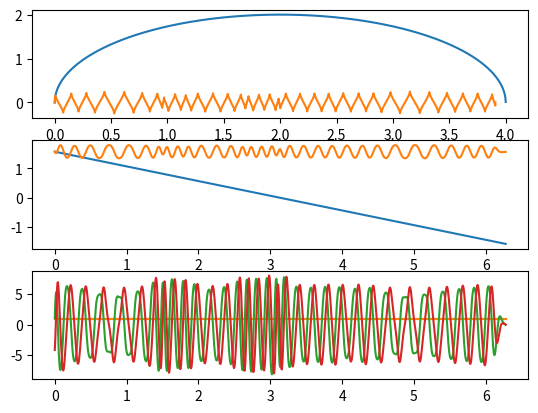

Recreate this plot in Python.
import numpy as np
import matplotlib.pyplot as plt
from dataclasses import dataclass

@dataclass(frozen=True)
class Params:
    """Essential parameters for given problem"""
    T: float = 2*np.pi
    dt: float = 2*np.pi/1000

    x_0: float = 0
    y_0: float = 0
    theta_0: float = np.pi/2
    u_0 = np.array([1, -.5])

    Q = np.diag([100,10,10]) # np.diag([1,3,4])
    R = np.diag([0.01,0.01]) # np.diag([0.01, 0.01])
    M = np.diag([0,0,0]) # no terminal cost

    alpha: float = 0.1
    beta: float = 0.5
    eps: float = 1E-4
    max_iterations: int = 10000


class State:
    def __init__(self, xytheta, t: float = 0):
        if isinstance(xytheta, np.ndarray):
            assert xytheta.size == 3 , f"State has wrong size, expected 3, got: {xytheta.size}"
            xytheta = xytheta.reshape(3)
            self.x = xytheta[0]
            self.y = xytheta[1]
            self.theta = xytheta[2]
        elif isinstance(xytheta, list) or isinstance(xytheta, tuple):
            self.x = xytheta[0]
            self.y = xytheta[1]
            self.theta = xytheta[2]
        else:
            raise ValueError(f"unsupported state format: {type(xytheta)}")
        self.t = t

    def __call__(self):
        return np.array([self.x, self.y, self.theta])

    def dynamics(self, U: np.ndarray) -> np.ndarray:
        """Dynamics of a simple two-wheeler"""
        assert U.size == 2 , f"Input U has wrong size, expected 2, got: {U.size}"
        xdot: float = np.cos( self.theta ) * U[0]
        ydot: float = np.sin( self.theta ) * U[0]
        thetadot: float = U[1]
        return np.array([xdot, ydot, thetadot])
    
    def next(self, U: np.ndarray, dt: float = Params.dt):
        """Computes next state from current state with given input U using Euler integration"""
        assert U.size == 2 , f"Input U has wrong size, expected 2, got: {U.size}"
        next_state: np.ndarray = self() + dt * self.dynamics(U)
        return State(next_state, self.t + dt)
    

class StatePertubation(State):
    def __init__(self, xytheta, t: float = 0):
        super().__init__(xytheta, t)
    
    def dynamics(self, v: np.ndarray) -> np.ndarray:
        """Linearized pertubation dynamics in D_1f/D1_f resp. D_2f/D2_f"""
        A = np.array([0, 0, -np.sin(self.theta)*v[0],\
                      0, 0,  np.cos(self.theta)*v[0],\
                      0, 0, 0]).reshape(3,3)    # D_1f
        B = np.array([np.cos(self.theta), 0, np.sin(self.theta), 0, 0, 1]).reshape(3,2) # D_2f
        x_dot = np.dot(A, self()) + np.dot(B, v)
        return x_dot
    
    def next(self, v: np.ndarray, dt: float = Params.dt):
        """Computes next state from current state with given input U using Euler integration"""
        assert v.size == 2 , f"Input U has wrong size, expected 2, got: {v.size}"
        next_state: np.ndarray = self() + dt * self.dynamics(v)
        return StatePertubation(next_state, self.t + dt)
    

def plot(state_trajectory: np.ndarray[State], input_trajectory: np.ndarray, initial_trajectory, U_0) -> None:
    time = [state.t for state in state_trajectory] # np.arange(0,state_trajectory.size)*Params.dt
    x = [state.x for state in state_trajectory]
    y = [state.y for state in state_trajectory]
    theta = [state.theta for state in state_trajectory]

    x_init = [state.x for state in initial_trajectory]
    y_init = [state.y for state in initial_trajectory]
    theta_init = [state.theta for state in initial_trajectory]

    
    fig, axs = plt.subplots(3)
    # fig.suptitle('Vertically stacked subplots')
    axs[0].plot(x_init,y_init, label = "initial trajectory")
    axs[0].plot(x,y)
    axs[1].plot(time, theta_init)
    axs[1].plot(time, theta)
    axs[2].plot(time, U_0[:,0])
    axs[2].plot(time, U_0[:,0])
    axs[2].plot(time, input_trajectory[:,0])
    axs[2].plot(time, input_trajectory[:,1])
    plt.show()
    
    return

def plot_P_r(P: np.ndarray, r: np.ndarray) -> None:
    P_1_1 = P[:,0,0]
    P_2_2 = P[:,1,1]
    P_3_3 = P[:,2,2]
    P_1_2 = P[:,0,1]
    P_1_3 = P[:,0,2]
    P_2_3 = P[:,1,2]
    t = np.arange(0,P.shape[0])*Params.dt
    r_1 = r[:,0]
    r_2 = r[:,1]
    r_3 = r[:,2]

    fig, axs = plt.subplots(2)
    axs[0].plot(t,P_1_1)
    axs[0].plot(t,P_1_2)
    axs[0].plot(t,P_1_3)
    axs[0].plot(t,P_2_2)
    axs[0].plot(t,P_2_3)
    axs[0].plot(t,P_3_3)
    axs[1].plot(t,r_1)
    axs[1].plot(t,r_2)
    axs[1].plot(t,r_3)
    
    return


def J(state_trajectory: np.ndarray[State], input_trajectory: np.ndarray) -> float:
    """Returns the cost of a given state-input trajectory"""
    assert input_trajectory.shape == (len(state_trajectory),2) ,  f"State/input has wrong size"

    dt = Params.dt
    Q, R, M = Params.Q, Params.R, Params.M
    cost : float = 0

    for ii in range(len(state_trajectory)-1):
        x_curr = state_trajectory[ii]() - np.array([2*state_trajectory[ii].t/np.pi ,0 ,np.pi/2])
        u_curr = input_trajectory[ii]
        cost += 0.5*dt * np.dot(x_curr,np.dot(Q, x_curr))
        cost += 0.5*dt * np.dot(u_curr,np.dot(R, u_curr))
        
    x_curr = state_trajectory[-1]() - np.array([2*state_trajectory[-1].t/np.pi ,0 ,np.pi/2])
    cost += 0.5 * np.dot(x_curr,np.dot(M, x_curr))
    return cost


def Directional_J(state_trajectory: np.ndarray[State], input_trajectory: np.ndarray,\
                  state_pertubation: np.ndarray[StatePertubation], input_pertubation: np.ndarray ) -> float:
    """Returns the directional derivative of the cost given an state-input trajectory and a state/input pertubation"""
    assert input_trajectory.shape == (len(state_trajectory),2) ,  f"State/input has wrong size"
    assert input_trajectory.shape == input_pertubation.shape,  f"Input/pertubation has wrong size"
    assert len(state_trajectory) == len(state_pertubation) ,  f"State/pertubation has wrong size"

    dt = Params.dt
    Q, R, M = Params.Q, Params.R, Params.M
    cost : float = 0

    for ii in range(len(state_trajectory)-1):
        x_curr = state_trajectory[ii]()  - np.array([2*state_trajectory[ii].t/np.pi ,0 ,np.pi/2])
        u_curr = input_trajectory[ii]  
        z_curr = state_pertubation[ii]()
        v_curr = input_pertubation[ii]
        cost += dt * np.dot(z_curr,np.dot(Q, x_curr))
        cost += dt * np.dot(v_curr,np.dot(R, u_curr))
        
    x_curr = state_trajectory[-1]() - np.array([2*state_trajectory[-1].t/np.pi ,0 ,np.pi/2])
    z_curr = state_pertubation[-1]()
    cost += np.dot(z_curr,np.dot(M, x_curr))
    return cost


def D1_l(x_curr: State) -> np.ndarray:
    x_curr = x_curr()  - np.array([2*x_curr.t/np.pi ,0 ,np.pi/2])
    Q = Params.Q
    return 2*np.dot(Q, x_curr).reshape(3,1)


def D2_l(u_curr: np.ndarray) -> np.ndarray:
    R = Params.R
    return 2*np.dot(R, u_curr).reshape(2,1)


def D1_f(x_curr: State, u_curr: np.ndarray) -> np.ndarray:
    matrix = np.array([0, 0, -np.sin(x_curr.theta)*u_curr[0],\
                      0, 0,  np.cos(x_curr.theta)*u_curr[0],\
                      0, 0, 0]).reshape(3,3)    # D_1f
    return matrix


def D2_f(x_curr: State) -> np.ndarray:
    matrix = np.array([np.cos(x_curr.theta), 0, np.sin(x_curr.theta), 0, 0, 1]).reshape(3,2) # D_2f
    return matrix


def descent_direction(state_trajectory: np.ndarray[State], input_trajectory: np.ndarray) -> tuple:
    dt = Params.dt
    Q = Params.Q
    R = Params.R
    M = Params.M
    R_inv = np.linalg.inv(R)
    N = len(state_trajectory)
    P = np.zeros((N,3,3))
    r = np.zeros((N,3,1))
    A = np.zeros((N,3,3))
    B = np.zeros((N,3,2))

    P[-1] = M

    # load A,B
    for ii in range(N):
        A[ii] = D1_f(state_trajectory[ii],input_trajectory[ii])
        B[ii] = D2_f(state_trajectory[ii])
    
    # iterate through P
    for ii in range(N-1,0,-1):
        x_curr = state_trajectory[ii]
        u_curr = input_trajectory[ii]
        minus_Pdot = P[ii].dot(A[ii]) + np.transpose(A[ii]).dot(P[ii]) - \
                     P[ii].dot(B[ii]).dot(R_inv).dot(np.transpose(B[ii]).dot(P[ii])) + Q
        minus_rdot = np.transpose( A[ii] - B[ii].dot(R_inv).dot(np.transpose(B[ii]).dot(P[ii])) ).dot(r[ii]) +\
                     D1_l(x_curr) - P[ii].dot(B[ii]).dot(R_inv.dot(D2_l(u_curr)))
        P[ii-1] = P[ii] + dt * minus_Pdot
        r[ii-1] = r[ii] + dt * minus_rdot

    z_0 = np.array([0,0,0]) # -np.linalg.inv(P[0]).dot(r[0])
    state_pertubation = np.zeros_like(state_trajectory, dtype=StatePertubation)
    input_pertubation = np.zeros_like(input_trajectory)
    state_pertubation[0] = StatePertubation(z_0, t=0)

    for jj in range(N-1):
        input_pertubation[jj] -= (R_inv.dot(np.transpose(B[jj])).dot(P[jj]).dot(state_pertubation[jj]())).reshape(2)
        input_pertubation[jj] -= (R_inv.dot(np.transpose(B[jj])).dot(r[jj]) + R_inv.dot(D2_l(input_trajectory[jj]))).reshape(2)
        # z_next = dt * ((A[jj].dot(state_pertubation[jj]())).reshape(3) + B[jj].dot(input_pertubation[jj]))
        z_next = state_pertubation[jj]() + dt * ((A[jj].dot(state_pertubation[jj]())).reshape(3) + B[jj].dot(input_pertubation[jj]))
        # state_pertubation[jj+1] = state_pertubation[jj].next(input_pertubation[jj])
        state_pertubation[jj+1] = StatePertubation(z_next, (jj+1)*dt)
    
    input_pertubation[-1] -= (R_inv.dot(np.transpose(B[-1])).dot(P[-1]).dot(state_pertubation[-1]())).reshape(2)
    input_pertubation[-1] -= (R_inv.dot(np.transpose(B[-1])).dot(r[-1]) + R_inv.dot(D2_l(input_trajectory[-1]))).reshape(2)

    # initialize z[0] = 0 and use class StatePertubation
    # state_pertubation: np.ndarray[StatePertubation] = np.empty(N, dtype=StatePertubation)
    # input_pertubation: np.ndarray = np.zeros_like(input_trajectory)
    # z_0 = - np.linalg.inv(P[0]).dot(r[0]).reshape(3)
    # state_pertubation[0] = StatePertubation(z_0, t=0)
# 
    # for ii in range(N-1):
    #     input_pertubation[ii] = -R_inv.dot(np.transpose(B[ii]).dot(P[ii])).dot(state_pertubation[ii]()) -\
    #                              R_inv.dot(np.transpose(B[ii]).dot(r[ii])).reshape(2) -\
    #                              R_inv.dot(D2_l(input_trajectory[ii])).reshape(2)
    #     state_pertubation[ii+1] = state_pertubation[ii].next(input_pertubation[ii], dt)
# 
    # input_pertubation[-1] = -R_inv.dot(np.transpose(B[-1]).dot(P[-1])).dot(state_pertubation[-1]()) -\
    #                          R_inv.dot(np.transpose(B[-1]).dot(r[-1])).reshape(2) -\
    #                          R_inv.dot(D2_l(input_trajectory[-1])).reshape(2)

    return (state_pertubation, input_pertubation)


def main() -> int:
    T: float = Params.T
    dt: float = Params.dt
    N = int(np.ceil(T/dt))
    alpha = Params.alpha
    beta = Params.beta
    eps = Params.eps
    max_iterations = Params.max_iterations

    # Initial trajectory
    # TODO Make some fancy Trajectory class

    X_0 = State((Params.x_0, Params.y_0, Params.theta_0), t=0)
    U_0 = np.kron( np.ones((N,1)), Params.u_0 )
    initial_trajectory: np.ndarray[State] = np.empty(N, dtype=State)
    initial_trajectory[0] = X_0
    for ii in range(N-1):
        initial_trajectory[ii+1] = initial_trajectory[ii].next(U_0[ii], dt)

    initial_cost = J(initial_trajectory, U_0)
    initial_deriv = Directional_J(initial_trajectory, U_0, initial_trajectory, U_0)

    current_state_trajectory = initial_trajectory
    current_input_trajectory = U_0

    z_0 = np.array([0,0,0])
    current_state_pertubation = np.zeros_like(current_state_trajectory, dtype=StatePertubation)
    current_input_pertubation = np.zeros_like(current_input_trajectory)
    current_state_pertubation[:] = StatePertubation(z_0, t=0)
    counter: int = 0
    while True:
        print(Directional_J(current_state_trajectory, current_input_trajectory, current_state_pertubation, current_input_pertubation))
        if counter > 0 and abs(Directional_J(current_state_trajectory, current_input_trajectory, \
                                         current_state_pertubation, current_input_pertubation)) <= eps:
            break
        if counter > max_iterations:
            return 0 # no solution found
        
        current_state_pertubation, current_input_pertubation = descent_direction(current_state_trajectory, current_input_trajectory)

        n: int = 0
        gamma: float = 1
        while True:
            new_input_trajectory = current_input_trajectory + gamma * current_input_pertubation
            new_state_trajectory: np.ndarray[State] = np.empty(N, dtype=State)
            new_state_trajectory[0] = X_0
            for ii in range(N-1):
                new_state_trajectory[ii+1] = new_state_trajectory[ii].next(new_input_trajectory[ii], dt)

            if n > 0 and J(new_state_trajectory, new_input_trajectory) <\
                         J(current_state_trajectory, current_input_trajectory) +\
                          alpha * gamma * Directional_J(current_state_trajectory, current_input_trajectory,\
                                                      current_state_pertubation, current_input_pertubation):
                break
            if n > max_iterations:
                return -1 # failed to converge
            
            
            # new_state_trajectory = X_0 + # HUH?
            n += 1
            gamma = beta**n
            # print("    Current n:     ", n)
            # print("    Current gamma: ", gamma)
            # end Armijo search

        current_input_trajectory = new_input_trajectory
        current_state_trajectory = new_state_trajectory

        counter += 1
        print("Current counter: ", counter)
        # end main while loop
    
    plot(current_state_trajectory, current_input_trajectory, initial_trajectory, U_0)

    return 1

if __name__ == "__main__":
    success = main()
    print("terminated with exit code: ", success)
